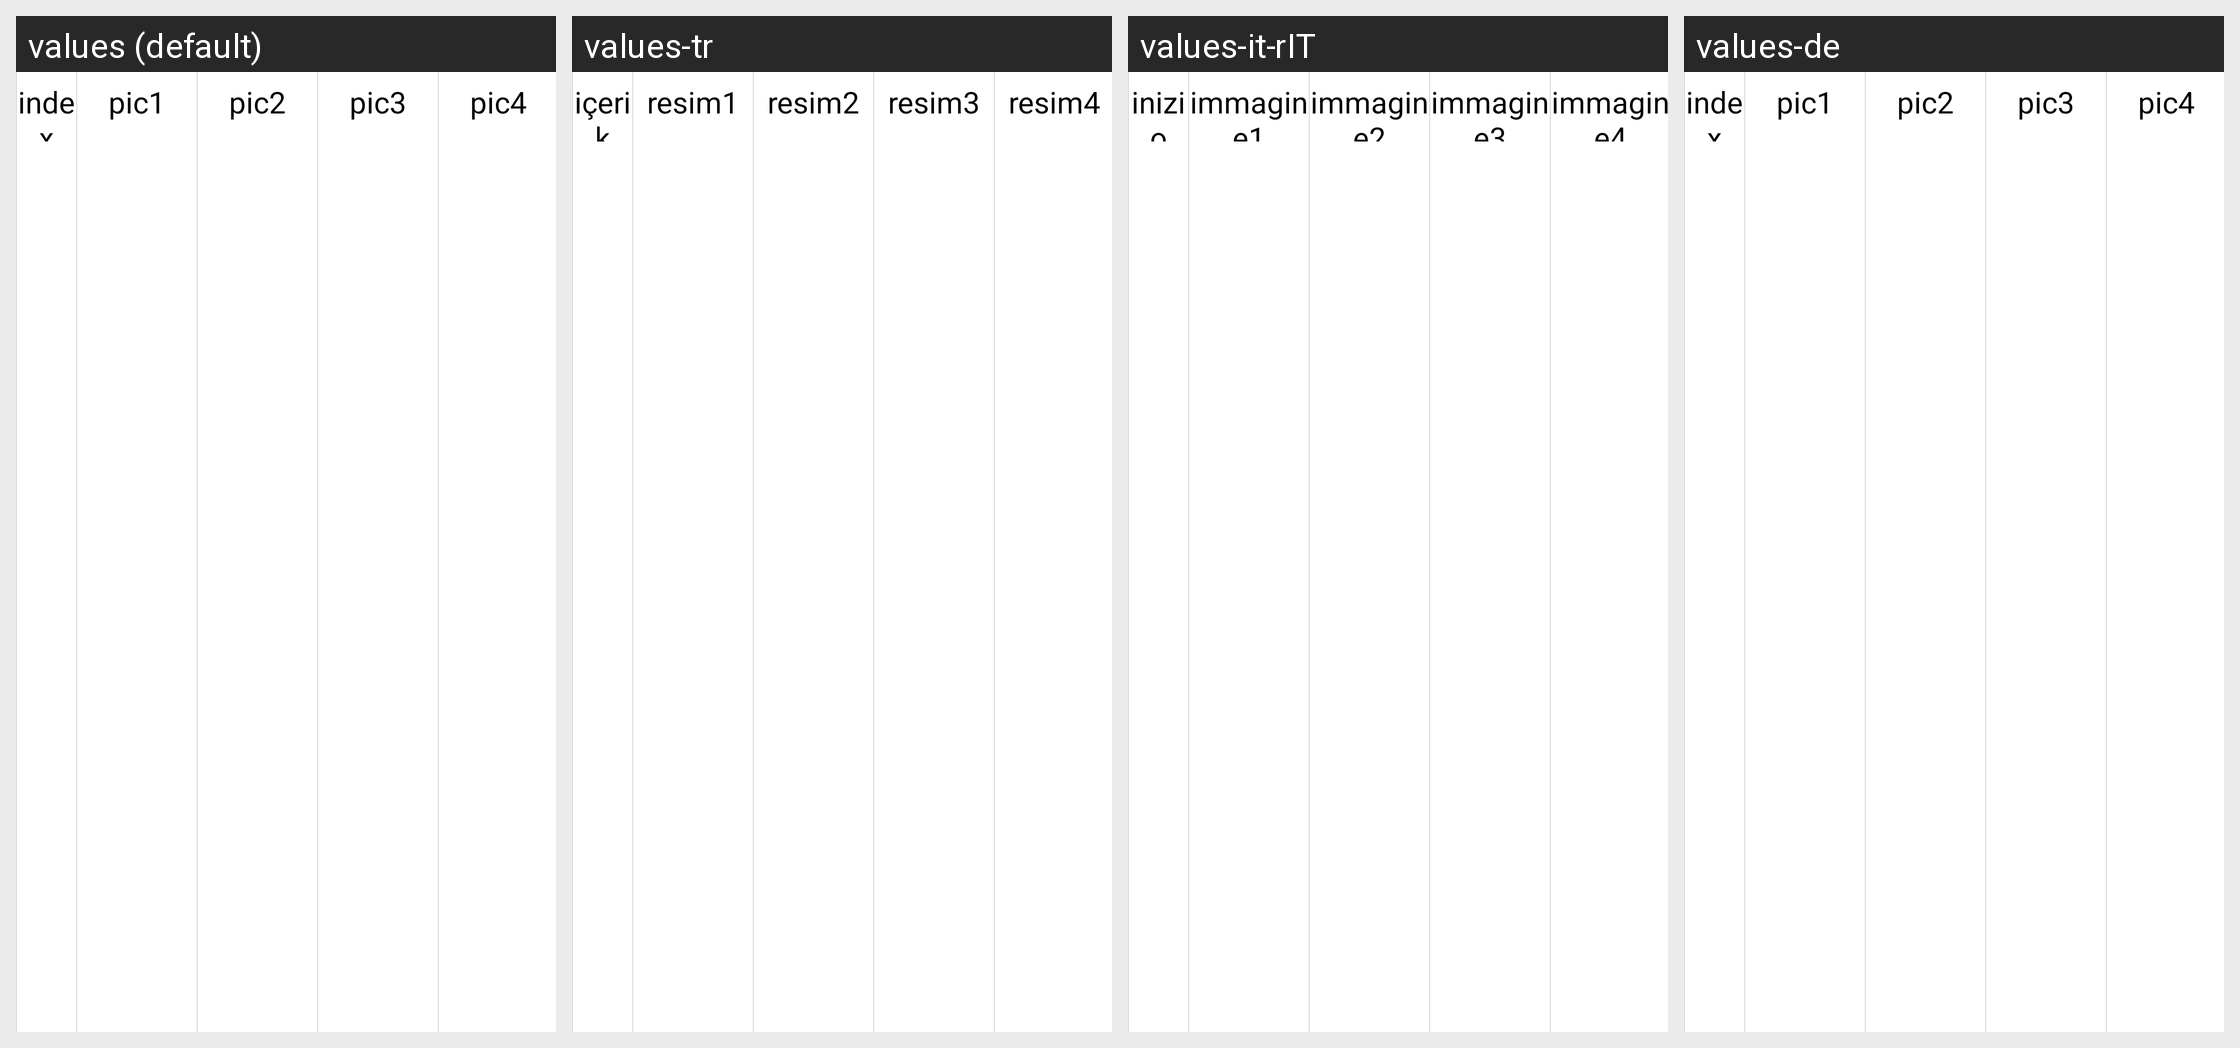

Here is an Android app screen in its default locale and in the app's own translations. Write out the translated-string differences for the strings that appear on this screen.
Android screen res/layout/msg_head.xml rendered under 4 locales, left to right: values (default), values-tr, values-it-rIT, values-de. Device: Nexus 5 (rendered at 1080×1920; each locale shown at half size, 540×960, under a caption strip naming it); theme android:Theme.NoTitleBar.Fullscreen.
Other locales in the repository, not shown: values-cs-rCZ, values-es, values-fr, values-it, values-ja, values-ko, values-pt-rBR, values-pt-rPT, values-ru-rRU, values-zh, values-zh-rCN, values-zh-rTW.
Strings drawn on this screen, with the default value and each locale's value (text and hints the layout hard-codes, and strings that could not be matched under every locale, appear in the picture but are not listed):

str_column_index
  values: index
  values-tr: içerik
  values-it-rIT: inizio
  values-de: index

str_column_pic1
  values: pic1
  values-tr: resim1
  values-it-rIT: immagine1
  values-de: pic1

str_column_pic2
  values: pic2
  values-tr: resim2
  values-it-rIT: immagine2
  values-de: pic2

str_column_pic3
  values: pic3
  values-tr: resim3
  values-it-rIT: immagine3
  values-de: pic3

str_column_pic4
  values: pic4
  values-tr: resim4
  values-it-rIT: immagine4
  values-de: pic4
